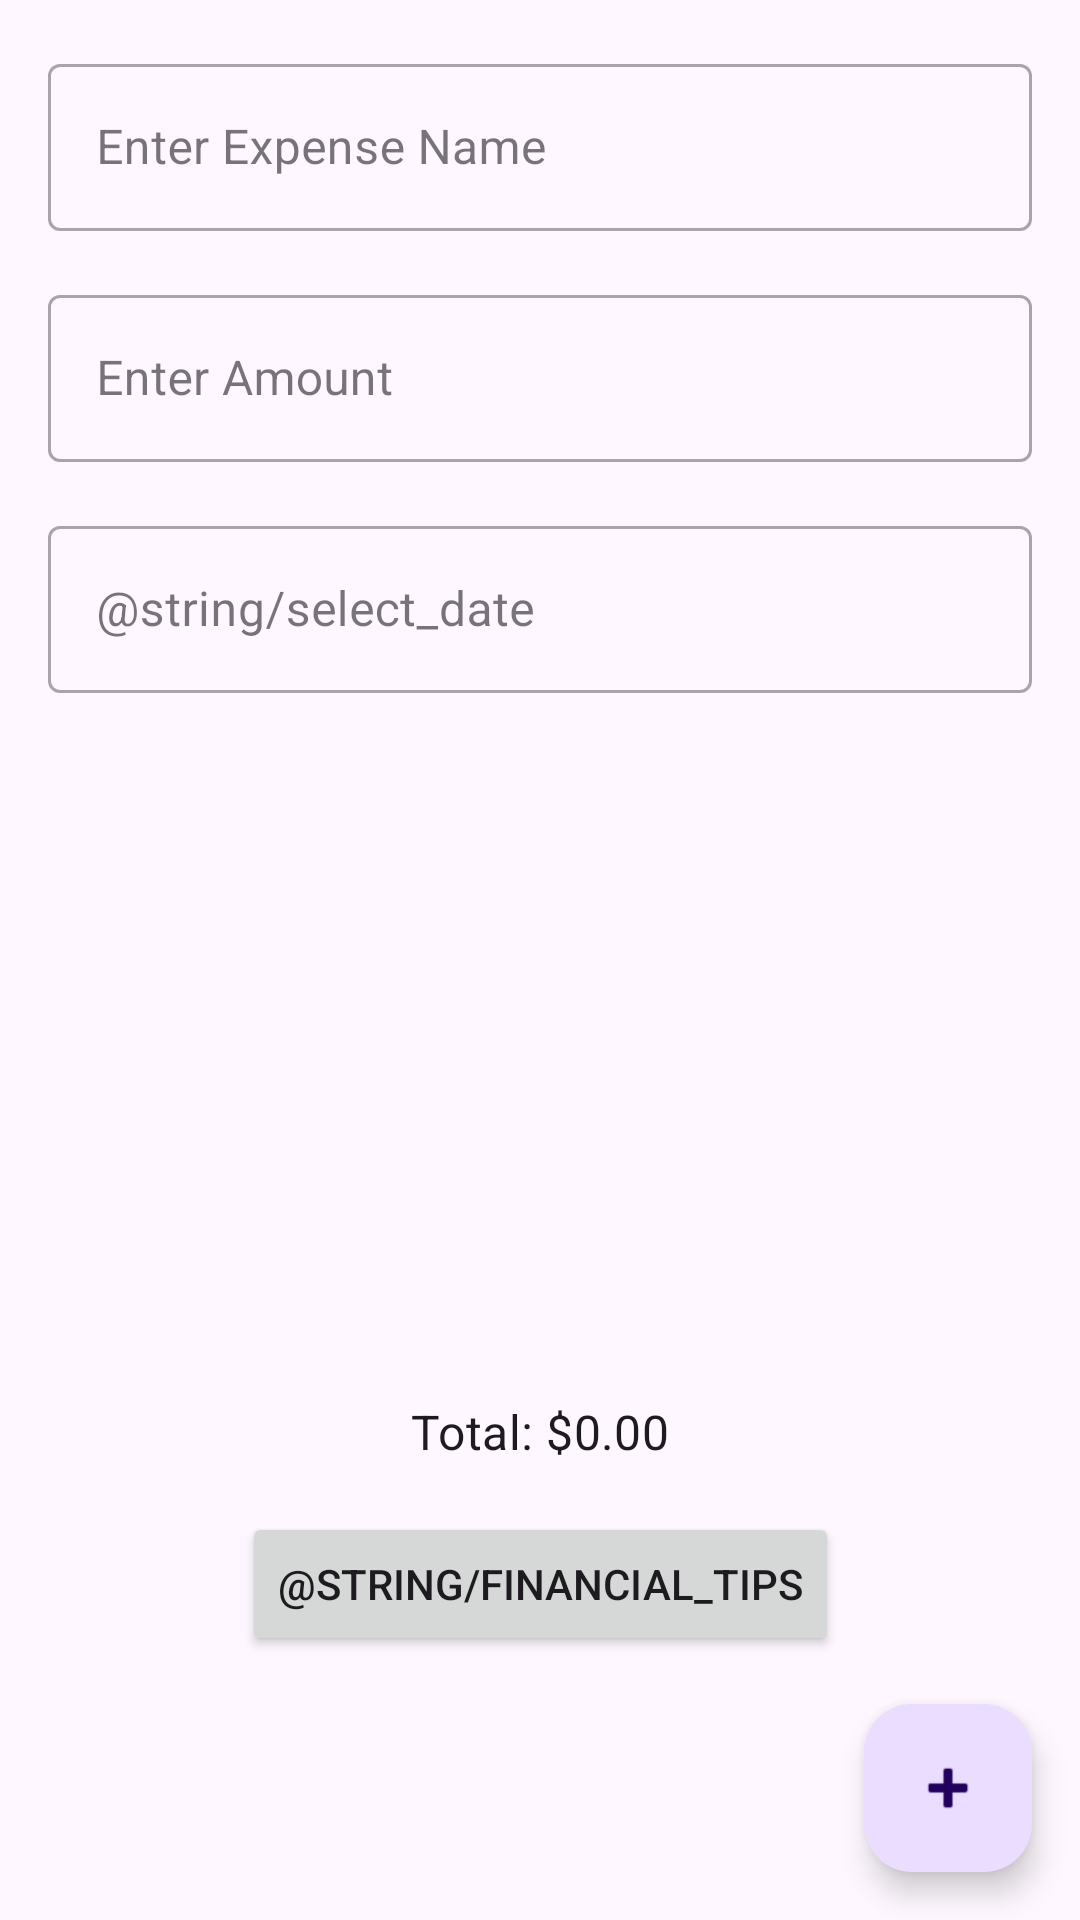

Write the Android layout XML for this screen, with the resource values it uses.
<!-- AndroidManifest.xml: application theme Theme.Assignmen7 -->
<!-- res/layout/fragment_expense_list.xml -->
<?xml version="1.0" encoding="utf-8"?>
<androidx.constraintlayout.widget.ConstraintLayout
    xmlns:android="http://schemas.android.com/apk/res/android"
    xmlns:app="http://schemas.android.com/apk/res-auto"
    xmlns:tools="http://schemas.android.com/tools"
    android:layout_width="match_parent"
    android:layout_height="match_parent"
    tools:context=".fragments.ExpenseListFragment">

    
    <com.google.android.material.textfield.TextInputLayout
        android:id="@+id/expenseNameLayout"
        style="@style/Widget.MaterialComponents.TextInputLayout.OutlinedBox"
        android:layout_width="0dp"
        android:layout_height="wrap_content"
        app:layout_constraintTop_toTopOf="parent"
        app:layout_constraintStart_toStartOf="parent"
        app:layout_constraintEnd_toEndOf="parent"
        android:layout_margin="16dp">

        <com.google.android.material.textfield.TextInputEditText
            android:id="@+id/expenseName"
            android:layout_width="match_parent"
            android:layout_height="wrap_content"
            android:hint="@string/hint_expense_name"/>
    </com.google.android.material.textfield.TextInputLayout>

    
    <com.google.android.material.textfield.TextInputLayout
        android:id="@+id/expenseAmountLayout"
        style="@style/Widget.MaterialComponents.TextInputLayout.OutlinedBox"
        android:layout_width="0dp"
        android:layout_height="wrap_content"
        app:layout_constraintTop_toBottomOf="@id/expenseNameLayout"
        app:layout_constraintStart_toStartOf="parent"
        app:layout_constraintEnd_toEndOf="parent"
        android:layout_margin="16dp">

        <com.google.android.material.textfield.TextInputEditText
            android:id="@+id/expenseAmount"
            android:layout_width="match_parent"
            android:layout_height="wrap_content"
            android:inputType="numberDecimal"
            android:hint="@string/hint_expense_amount_decimal"/>
    </com.google.android.material.textfield.TextInputLayout>

    
    <com.google.android.material.textfield.TextInputLayout
        android:id="@+id/expenseDateLayout"
        style="@style/Widget.MaterialComponents.TextInputLayout.OutlinedBox"
        android:layout_width="0dp"
        android:layout_height="wrap_content"
        app:layout_constraintTop_toBottomOf="@id/expenseAmountLayout"
        app:layout_constraintStart_toStartOf="parent"
        app:layout_constraintEnd_toEndOf="parent"
        android:layout_margin="16dp">

        <com.google.android.material.textfield.TextInputEditText
            android:id="@+id/expenseDate"
            android:layout_width="match_parent"
            android:layout_height="wrap_content"
            android:hint="@string/select_date"
            android:focusable="false"/>
    </com.google.android.material.textfield.TextInputLayout>

    
    <androidx.recyclerview.widget.RecyclerView
        android:id="@+id/recyclerView"
        android:layout_width="match_parent"
        android:layout_height="0dp"
        android:layout_margin="16dp"
        app:layout_constraintTop_toBottomOf="@id/expenseDateLayout"
        app:layout_constraintBottom_toTopOf="@id/fab"/>

    
    <TextView
        android:id="@+id/totalAmountTextView"
        android:layout_width="wrap_content"
        android:layout_height="wrap_content"
        android:text="Total: $0.00"
        android:textAppearance="@style/TextAppearance.MaterialComponents.Subtitle1"
        android:layout_margin="16dp"
        app:layout_constraintBottom_toTopOf="@id/openBrowserButton"
        app:layout_constraintStart_toStartOf="parent"
        app:layout_constraintEnd_toEndOf="parent"/>

    
    <com.google.android.material.floatingactionbutton.FloatingActionButton
        android:id="@+id/fab"
        android:layout_width="wrap_content"
        android:layout_height="wrap_content"
        android:layout_margin="16dp"
        android:src="@android:drawable/ic_input_add"
        android:contentDescription="@string/add_expense"
        app:layout_constraintBottom_toBottomOf="parent"
        app:layout_constraintEnd_toEndOf="parent"/>

    
    <Button
        android:id="@+id/openBrowserButton"
        android:layout_width="wrap_content"
        android:layout_height="wrap_content"
        android:text="@string/financial_tips"
        android:layout_marginBottom="16dp"
        app:layout_constraintBottom_toTopOf="@id/fab"
        app:layout_constraintStart_toStartOf="parent"
        app:layout_constraintEnd_toEndOf="parent"/>

</androidx.constraintlayout.widget.ConstraintLayout>
<!-- resources referenced by this layout -->
<resources>
  <string name="add_expense">Add Expense</string>
  <string name="hint_expense_amount_decimal">Enter Amount</string>
  <string name="hint_expense_name">Enter Expense Name</string>
  <style name="Theme.Assignmen7" parent="Base.Theme.Assignmen7" />
  <style name="Base.Theme.Assignmen7" parent="Theme.Material3.DayNight.NoActionBar">
          
          
      </style>
</resources>
